Photos from the image-classification dataset "split_data" in the GitHub repository mdtajuddin809/palm-Leaf-Disease-Detection. Its 4 classes are: boron deficiency, healthy, kalium, nitrogen deficiency.

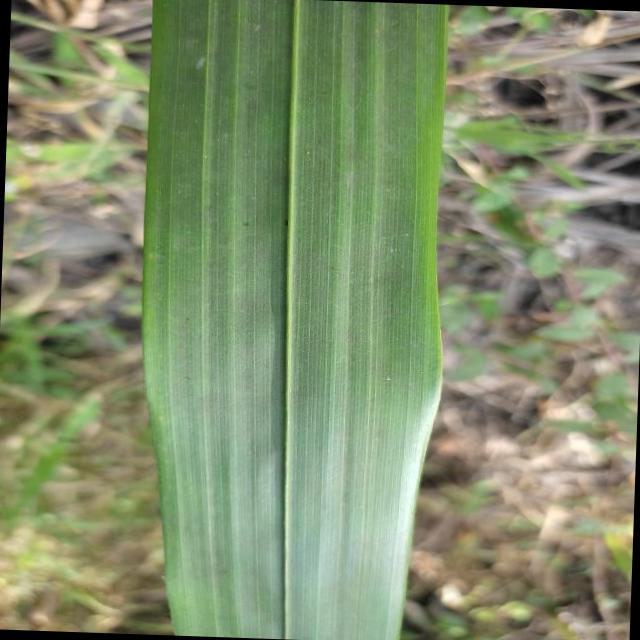
Label: healthy

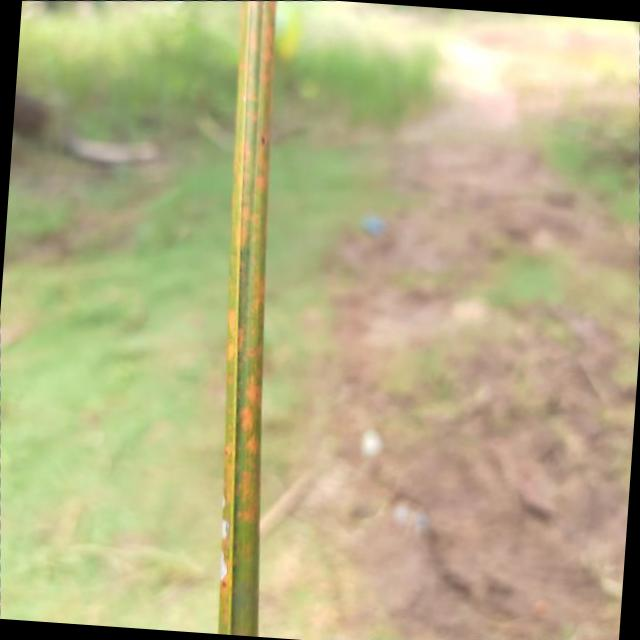
Label: kalium

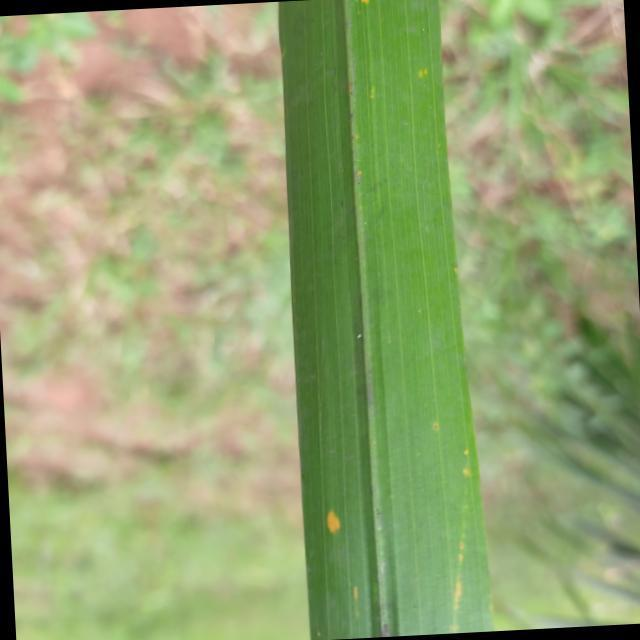
Label: kalium

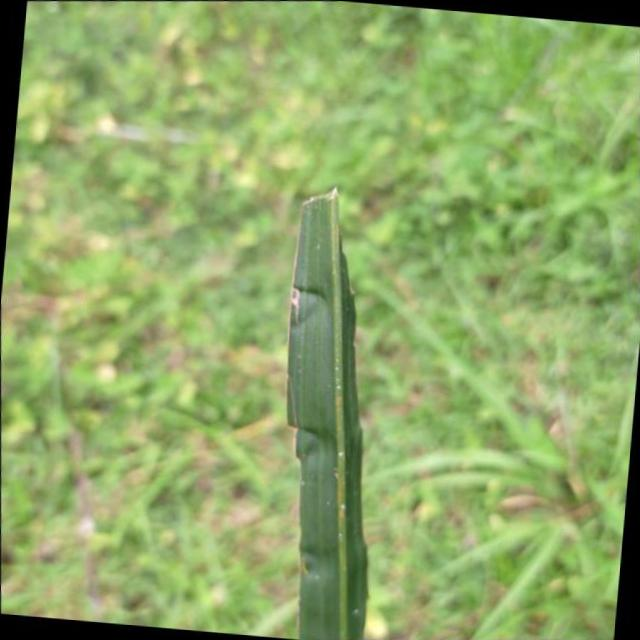
Label: boron deficiency

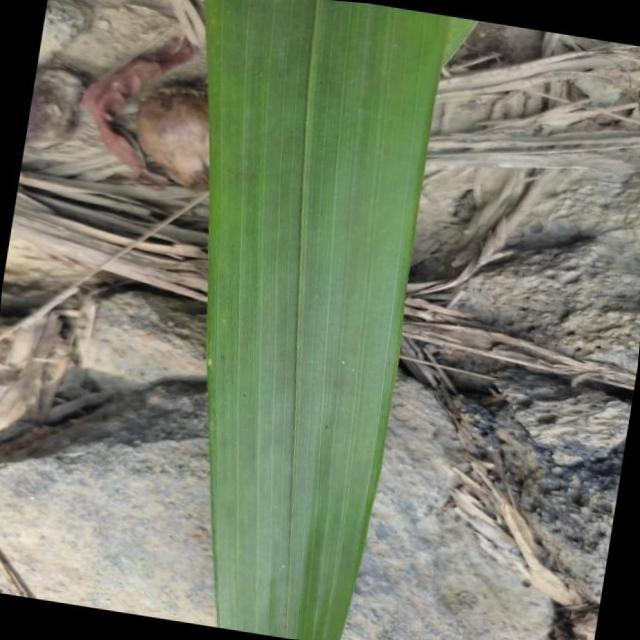
Label: healthy

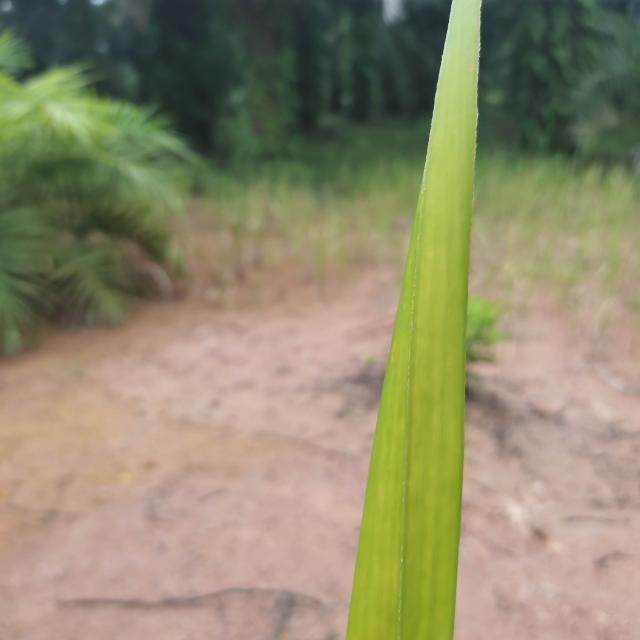
Label: nitrogen deficiency
